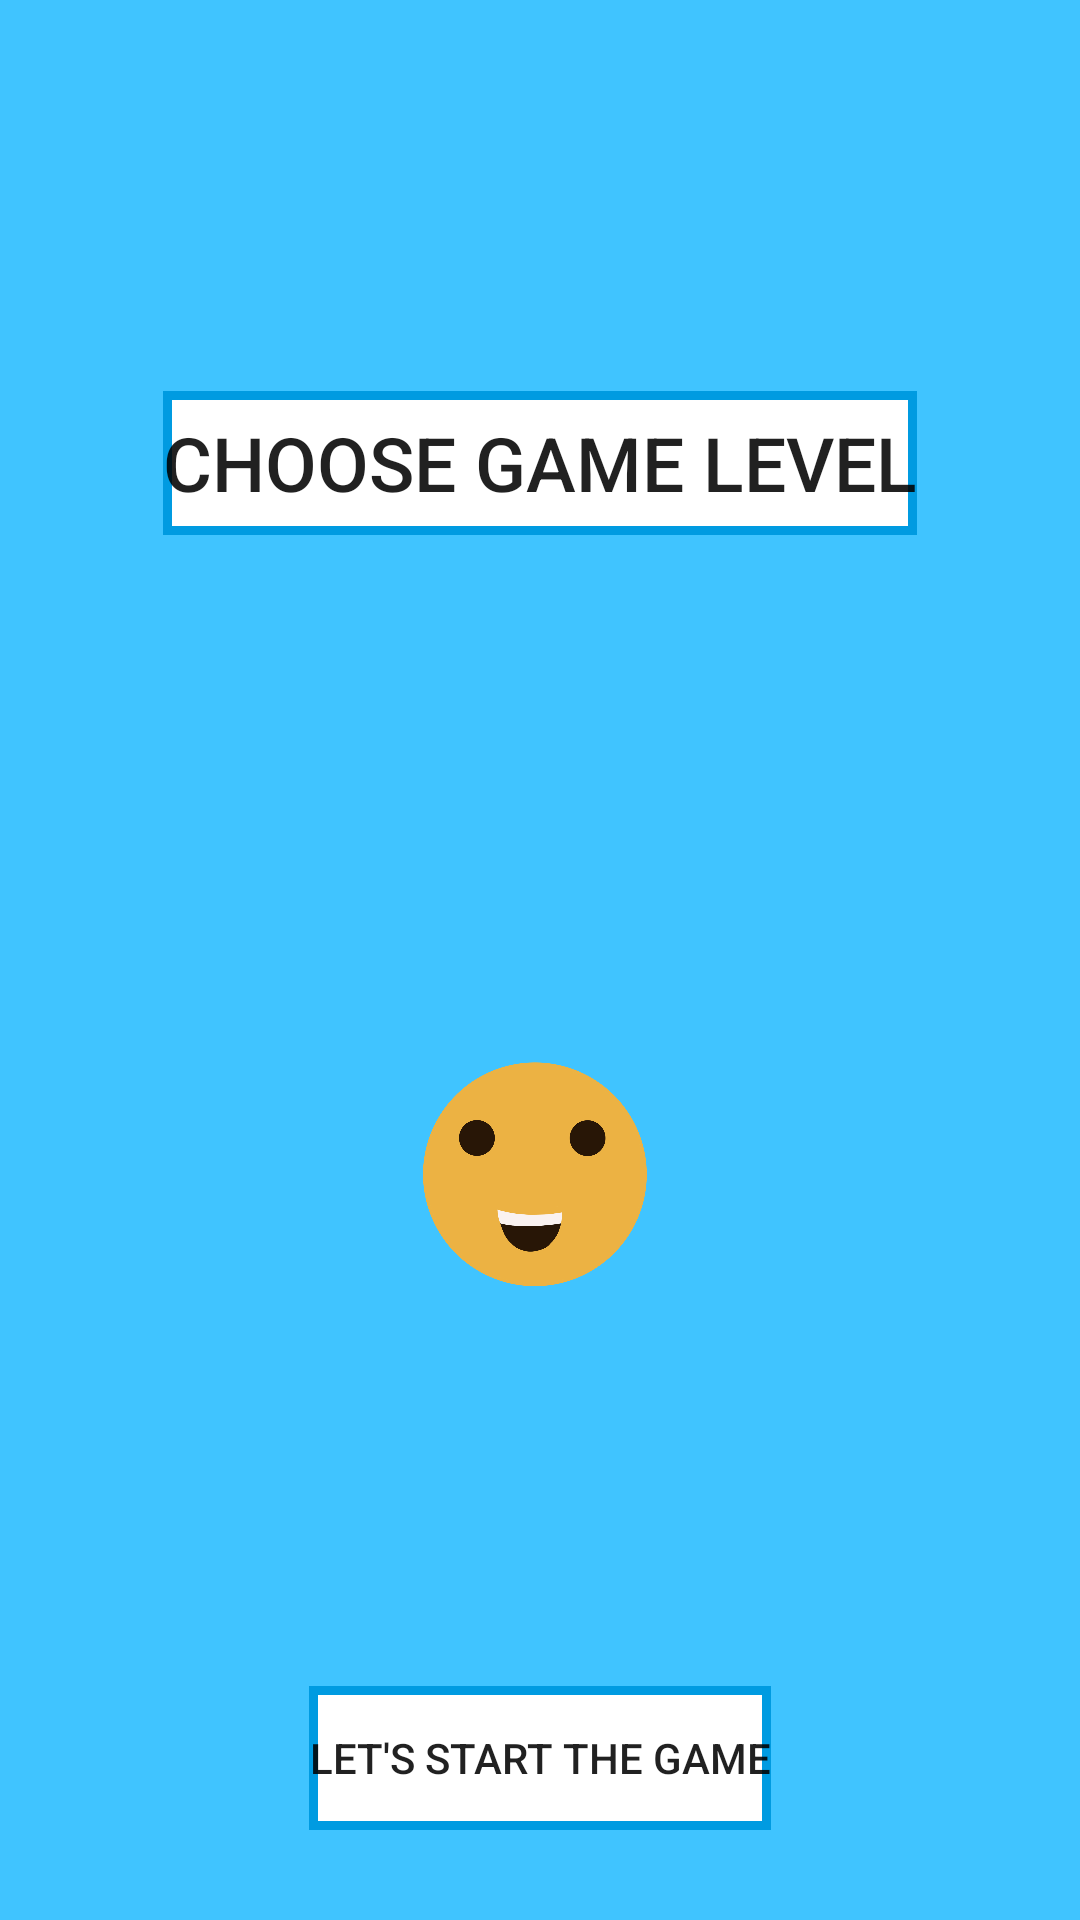

Here is an Android app screen rendered from its layout file. Give the layout XML and the strings, colors and styles it references.
<!-- AndroidManifest.xml: application theme Theme.Hangman_next_step -->
<!-- res/layout/second_activity.xml -->
<?xml version="1.0" encoding="utf-8"?>
<androidx.appcompat.widget.LinearLayoutCompat xmlns:android="http://schemas.android.com/apk/res/android"
    xmlns:tools="http://schemas.android.com/tools"
    android:layout_width="match_parent"
    android:layout_height="match_parent"
    android:background="@color/colorPrimary"
    android:orientation="vertical"
    android:layout_weight="1"
   >

    <TextView
        android:layout_width="match_parent"
        android:layout_height="wrap_content"
        android:text=""
        android:layout_marginTop="50dp"
        android:textAlignment="center"
        android:textSize="30sp"
        android:fontFamily="@font/open_sans_regular"
        android:gravity="center_horizontal"
        android:id="@+id/helloUser"/>

    <androidx.appcompat.widget.AppCompatButton

        android:layout_marginTop="40dp"
        android:layout_gravity="center"
        android:stateListAnimator="@null"
        android:background="@drawable/button_background"

        android:id="@+id/button3"
        android:layout_width="wrap_content"
        android:layout_height="wrap_content"
        android:text="@string/txt_level"
        android:textSize="25sp"
        android:onClick="onClickGameLevel"
        style="@style/button"

        tools:layout_editor_absoluteX="84dp"
        tools:layout_editor_absoluteY="611dp" />
    <TextView
        android:id="@+id/txt_level_chose"
        android:layout_width="wrap_content"
        android:layout_height="wrap_content"
        android:layout_marginTop="100dp"
        android:textSize="50sp"
        android:fontFamily="@font/open_sans_extra_bold"
        android:layout_gravity="center_horizontal"
        />
    <ImageView
        android:id="@+id/anim_emoji"
        android:layout_width="100dp"
        android:layout_height="100dp"
        android:layout_gravity="center"
        android:src="@drawable/easy_emoji_animation"/>
    <LinearLayout
        android:layout_width="match_parent"
        android:layout_height="0dip"
        android:layout_weight="1"
        android:gravity="center|bottom"
        android:orientation="vertical" >

        <androidx.appcompat.widget.AppCompatButton
            android:id="@+id/start_button"

            style="@style/button"
            android:layout_width="wrap_content"
            android:layout_height="wrap_content"
            android:layout_gravity="center_horizontal|center"
            android:layout_marginBottom="30dp"
            android:background="@drawable/button_background"
            android:onClick="onClickStartGame"
            android:stateListAnimator="@null"
            android:text="@string/let_s_start_the_game" />

    </LinearLayout>
</androidx.appcompat.widget.LinearLayoutCompat>
<!-- resources referenced by this layout -->
<resources>
  <color name="colorPrimary">#40C4FF</color>
  <!-- drawable button_background (drawable) -->
  <?xml version="1.0" encoding="utf-8"?>
  <shape
      xmlns:android="http://schemas.android.com/apk/res/android" android:shape="rectangle" >
  <solid android:color="@color/white"  />
  
  <stroke  android:color="@color/colorPrimaryDarker" android:width="3dp"/>
  
  </shape>
  <!-- drawable easy_emoji_animation (drawable) -->
  <?xml version="1.0" encoding="utf-8"?>
  <animation-list xmlns:android="http://schemas.android.com/apk/res/android" android:oneshot="true">
      <item android:drawable="@drawable/easy_emoji1" android:duration="200"/>
      <item android:drawable="@drawable/easy_emoji2" android:duration="200"/>
      <item android:drawable="@drawable/easy_emoji3" android:duration="200"/>
      <item android:drawable="@drawable/easy_emoji4" android:duration="200"/>
  
  </animation-list>
  <string name="let_s_start_the_game">Let\'s start the game</string>
  <string name="txt_level">Choose Game Level</string>
  <style name="Theme.Hangman_next_step" parent="Theme.MaterialComponents.DayNight.DarkActionBar">
          
          <item name="colorPrimary">@color/purple_500</item>
          <item name="colorPrimaryVariant">@color/purple_700</item>
          <item name="colorOnPrimary">@color/white</item>
          
          <item name="colorSecondary">@color/teal_200</item>
          <item name="colorSecondaryVariant">@color/teal_700</item>
          <item name="colorOnSecondary">@color/black</item>
          
          <item name="android:statusBarColor" tools:targetApi="l">?attr/colorPrimaryVariant</item>
          
      </style>
  <color name="white">#FFFFFFFF</color>
  <color name="colorPrimaryDarker">#009BE1</color>
  <!-- drawable easy_emoji1: png bitmap (drawable, 118302 bytes) -->
  <!-- drawable easy_emoji2: png bitmap (drawable, 124066 bytes) -->
  <!-- drawable easy_emoji3: png bitmap (drawable, 123746 bytes) -->
  <!-- drawable easy_emoji4: png bitmap (drawable, 122795 bytes) -->
  <color name="purple_500">#FF6200EE</color>
  <color name="purple_700">#FF3700B3</color>
  <color name="teal_200">#FF03DAC5</color>
  <color name="teal_700">#FF018786</color>
  <color name="black">#FF000000</color>
</resources>
